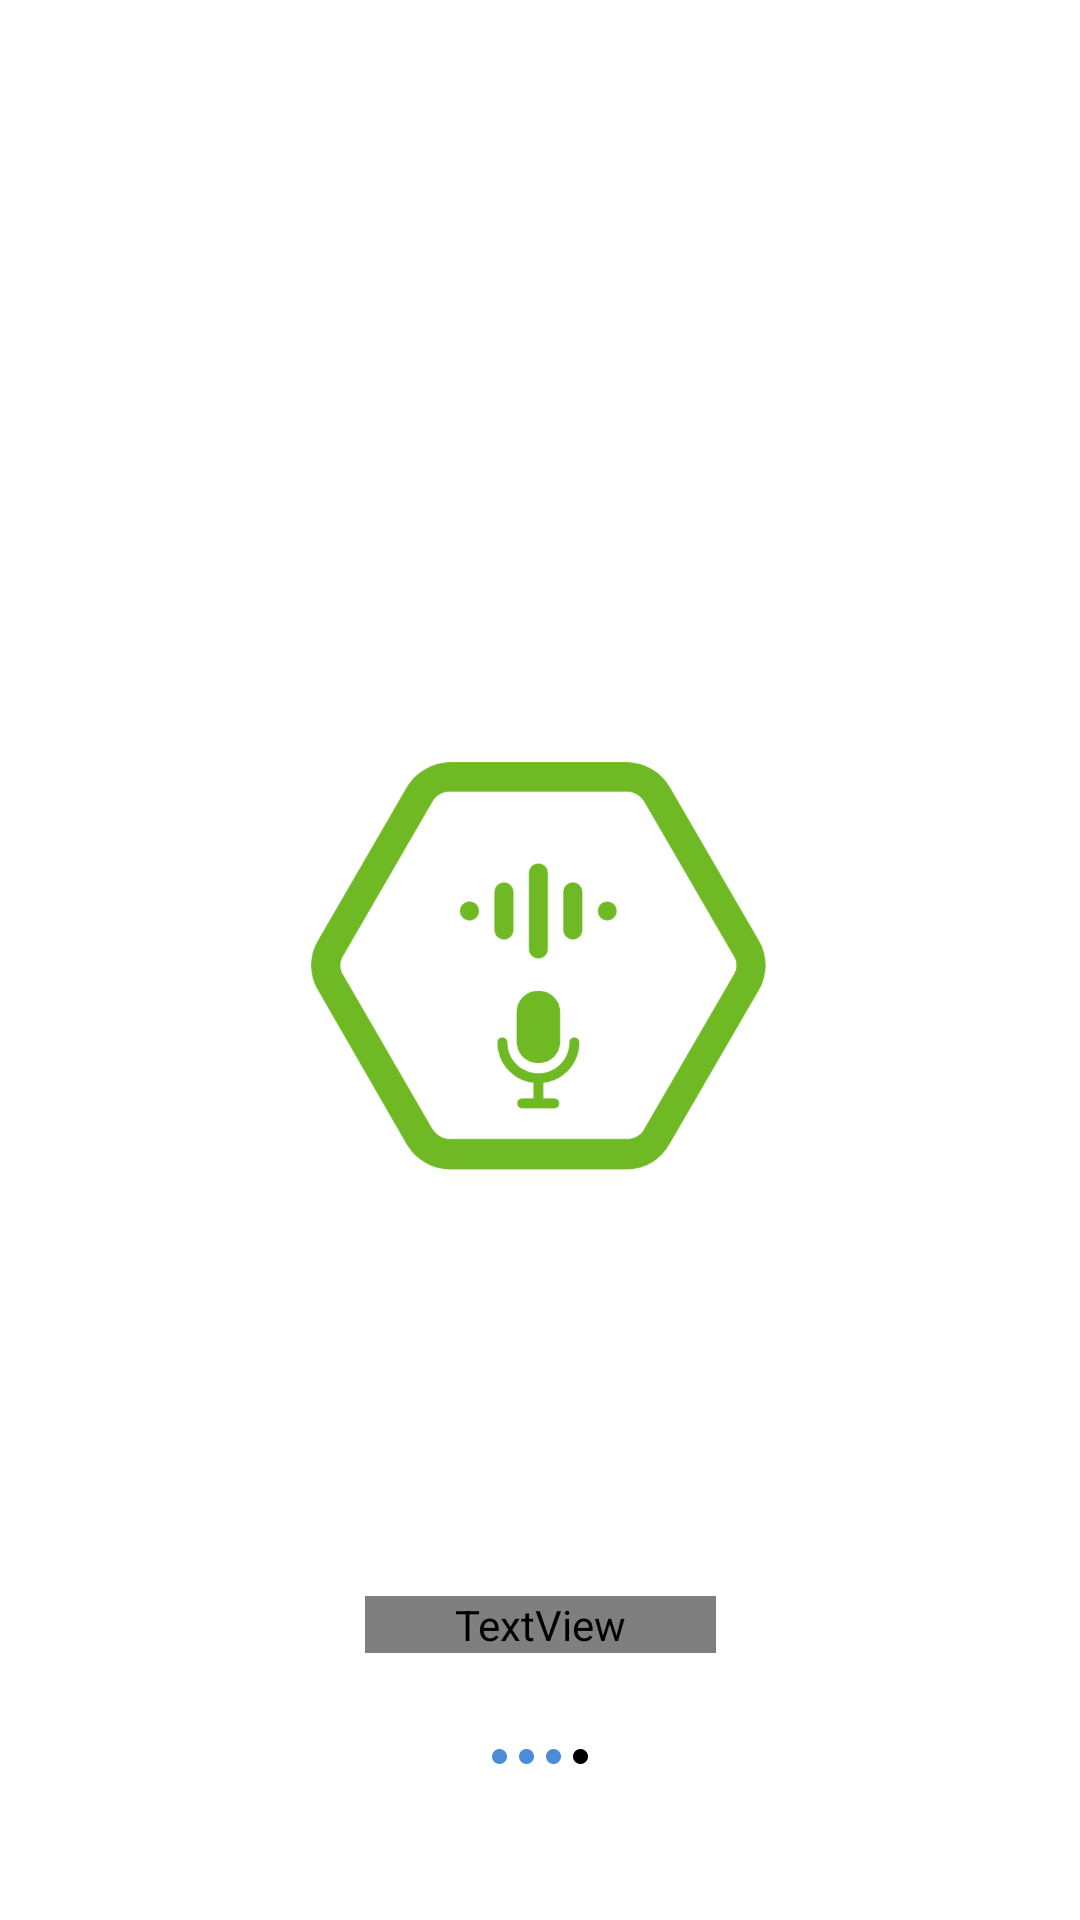

Write the Android layout XML for this screen, with the resource values it uses.
<!-- AndroidManifest.xml: fallback theme Theme.MaterialComponents.DayNight.NoActionBar -->
<!-- res/layout/welcome_page_3.xml -->
<?xml version="1.0" encoding="utf-8"?>
<androidx.constraintlayout.widget.ConstraintLayout xmlns:android="http://schemas.android.com/apk/res/android"
    android:layout_width="match_parent"
    android:layout_height="match_parent"
    xmlns:app="http://schemas.android.com/apk/res-auto"
    android:id="@+id/constl"
    android:background="?attr/bgColor">

    <ImageView
        android:layout_width="160dp"
        android:layout_height="160dp"
        android:contentDescription="@string/logo"
        android:src="@drawable/voice_assistant"
        app:layout_constraintEnd_toEndOf="parent"
        app:layout_constraintStart_toStartOf="parent"
        app:layout_constraintTop_toTopOf="parent"
        app:layout_constraintBottom_toBottomOf="parent"/>

    <TextView
        android:layout_width="wrap_content"
        android:layout_height="wrap_content"
        app:layout_constraintBottom_toTopOf="@id/dots"
        app:layout_constraintStart_toStartOf="parent"
        app:layout_constraintEnd_toEndOf="parent"
        android:text="@string/welcome3"
        android:gravity="center"
        android:paddingHorizontal="30dp"
        android:textColor="?attr/metaTextColor"
        android:visibility="visible"
        android:layout_marginBottom="30dp"/>

    <RelativeLayout
        android:layout_width="match_parent"
        android:layout_height="wrap_content"
        android:id="@+id/dots"
        android:gravity="center"
        android:orientation="horizontal"
        android:layout_marginBottom="50dp"
        app:layout_constraintBottom_toBottomOf="parent"
        app:layout_constraintStart_toStartOf="parent"
        app:layout_constraintEnd_toEndOf="parent">

        <ImageView
            android:layout_width="wrap_content"
            android:layout_height="wrap_content"
            android:src="@drawable/ic_dot"
            android:layout_margin="2dp"
            android:tint="@color/blue_title"
            android:id="@+id/dot1"
            android:contentDescription="@string/dot1" />

        <ImageView
            android:layout_width="wrap_content"
            android:layout_height="wrap_content"
            android:layout_margin="2dp"
            android:src="@drawable/ic_dot"
            android:layout_toEndOf="@id/dot1"
            android:tint="@color/blue_title"
            android:id="@+id/dot2"
            android:contentDescription="@string/dot2" />

        <ImageView
            android:layout_width="wrap_content"
            android:layout_height="wrap_content"
            android:layout_margin="2dp"
            android:src="@drawable/ic_dot"
            android:layout_toEndOf="@id/dot2"
            android:tint="@color/blue_title"
            android:id="@+id/dot3"
            android:contentDescription="@string/dot3" />

        <ImageView
            android:layout_width="wrap_content"
            android:layout_height="wrap_content"
            android:layout_margin="2dp"
            android:src="@drawable/ic_dot"
            android:layout_toEndOf="@id/dot3"
            android:tint="?attr/metaTextColor"
            android:id="@+id/dot4"
            android:contentDescription="@string/dot4" />

    </RelativeLayout>


</androidx.constraintlayout.widget.ConstraintLayout>
<!-- resources referenced by this layout -->
<resources>
  <color name="blue_title">#4b8cd9</color>
  <!-- drawable ic_dot (drawable) -->
  <vector xmlns:android="http://schemas.android.com/apk/res/android"
      android:width="5.107dp"
      android:height="5.107dp"
      android:viewportWidth="29.107"
      android:viewportHeight="29.107">
    <path
        android:fillColor="#FF000000"
        android:pathData="M14.554,0C6.561,0 0,6.562 0,14.552c0,7.996 6.561,14.555 14.554,14.555c7.996,0 14.553,-6.559 14.553,-14.555C29.106,6.562 22.55,0 14.554,0z"/>
  </vector>
  <!-- drawable voice_assistant: png bitmap (drawable, 46691 bytes) -->
  <string name="dot1">dot1</string>
  <string name="dot2">dot2</string>
  <string name="dot3">dot3</string>
  <string name="dot4">dot4</string>
  <string name="logo">logo</string>
  <string name="welcome3">Don\'t feel like clicking around? No problem. Try our voice assistant to make everything easier</string>
</resources>
